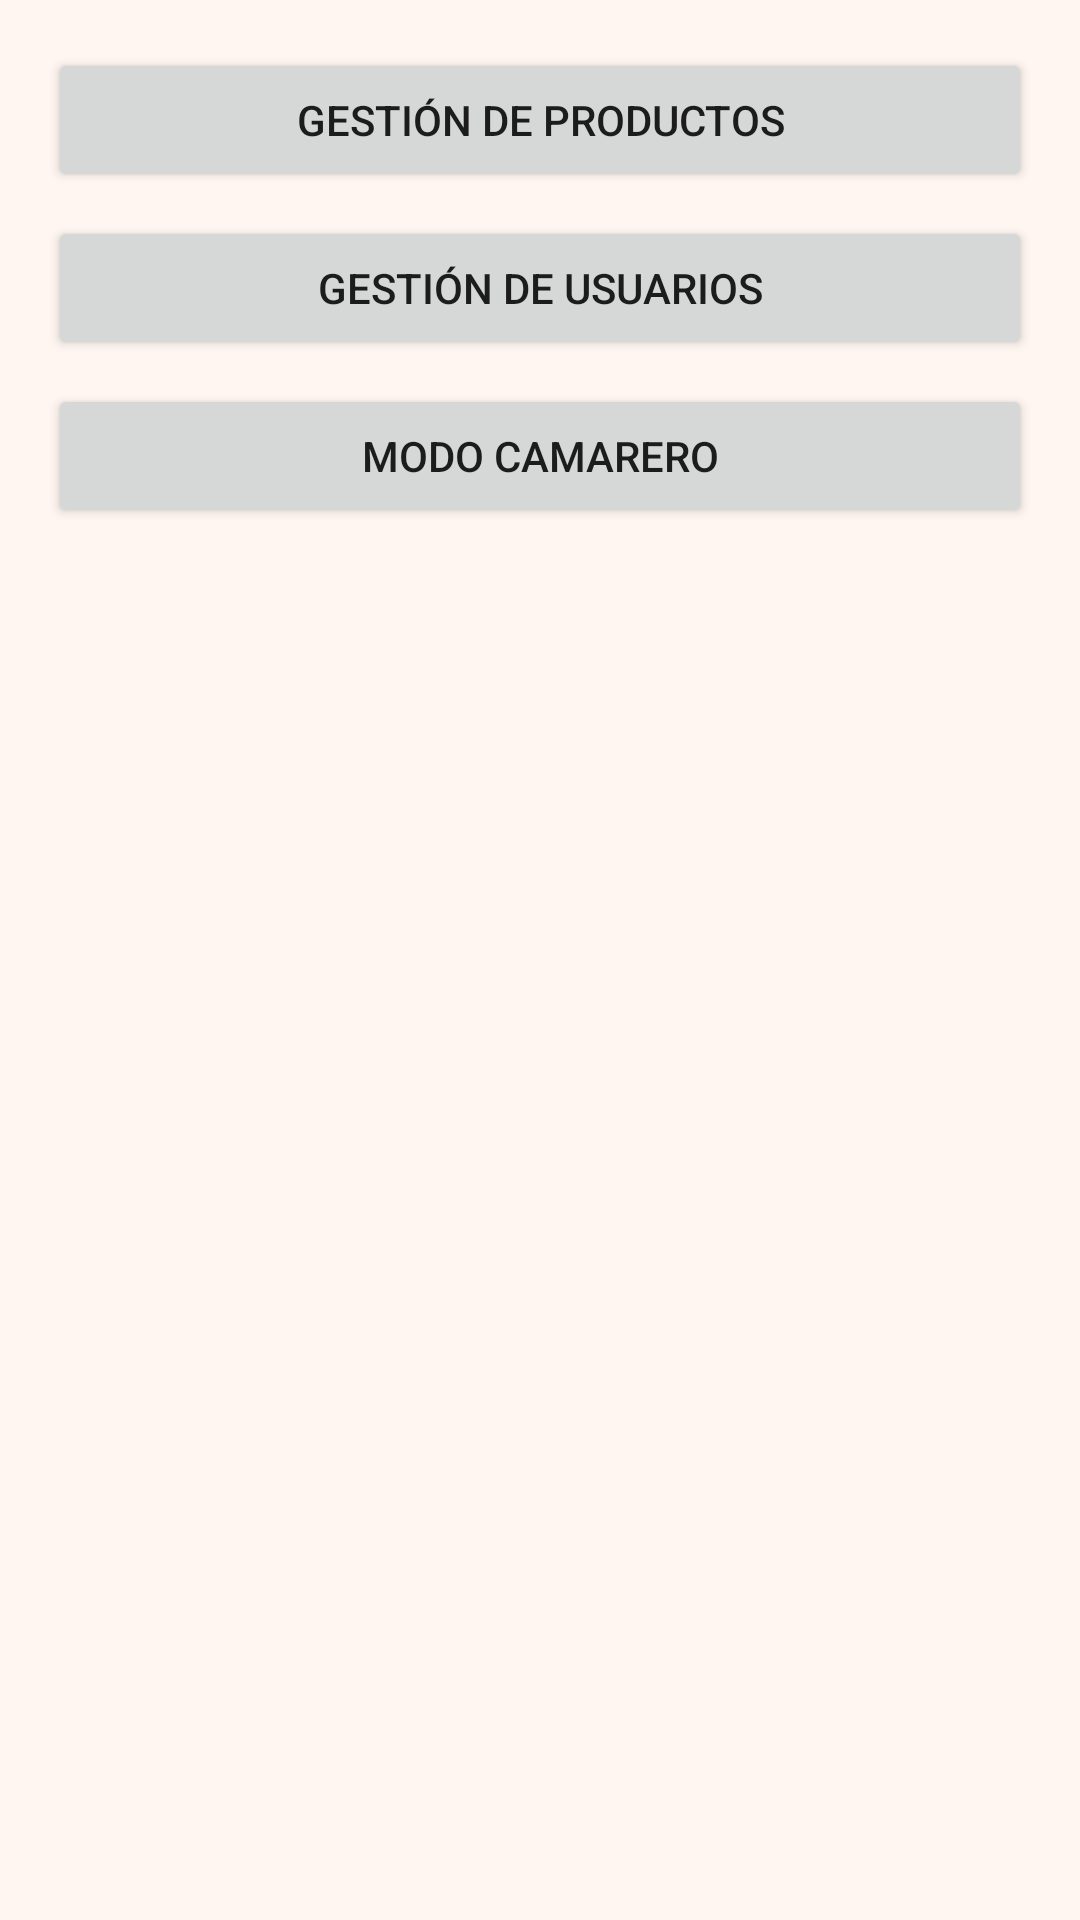

The Android layout XML behind this screen, and the referenced resources:
<!-- AndroidManifest.xml: application theme Theme.MeseroPro -->
<!-- res/layout/activity_admin.xml -->
<LinearLayout xmlns:android="http://schemas.android.com/apk/res/android"
    android:orientation="vertical"
    android:padding="16dp"
    android:layout_width="match_parent"
    android:layout_height="match_parent">

    
    <Button
        android:id="@+id/btnGestionProductos"
        android:layout_width="match_parent"
        android:layout_height="wrap_content"
        android:text="Gestión de Productos"/>

    <Button
        android:id="@+id/btnGestionUsuarios"
        android:layout_width="match_parent"
        android:layout_height="wrap_content"
        android:text="Gestión de Usuarios"
        android:layout_marginTop="8dp"/>


    
    <Button
        android:id="@+id/btnModoCamarero"
        android:layout_width="match_parent"
        android:layout_height="wrap_content"
        android:text="Modo Camarero"
        android:layout_marginTop="8dp"/>

</LinearLayout>
<!-- resources referenced by this layout -->
<resources>
  <style name="Theme.MeseroPro" parent="Theme.MaterialComponents.DayNight.NoActionBar">
          
          <item name="colorPrimary">@color/colorPrimary</item>
          <item name="colorOnPrimary">@color/colorTextPrimary</item>
          <item name="colorSecondary">@color/colorSecondary</item>
          <item name="colorOnSecondary">@color/colorTextPrimary</item>
  
          
          <item name="android:colorBackground">@color/colorBackground</item>
          <item name="colorSurface">@color/colorSurface</item>
          <item name="colorOnSurface">@color/colorTextPrimary</item>
  
          
          <item name="android:textColor">@color/colorTextPrimary</item>
          <item name="textAppearanceHeadline6">@style/TextAppearance.MeseroPro.Headline6</item>
  
          
          <item name="colorError">@color/colorError</item>
          <item name="colorOnError">@color/colorBackground</item>
  
          
          <item name="shapeAppearanceSmallComponent">@style/Shape.CornersMedium</item>
          <item name="shapeAppearanceMediumComponent">@style/Shape.CornersMedium</item>
          <item name="shapeAppearanceLargeComponent">@style/Shape.CornersMedium</item>
      </style>
  <color name="colorPrimary">#CC5E12</color>
  <color name="colorTextPrimary">#1C1C1C</color>
  <color name="colorSecondary">#F7984D</color>
  <color name="colorBackground">#FFF6F1</color>
  <color name="colorSurface">#3E2E1E</color>
  <style name="TextAppearance.MeseroPro.Headline6" parent="TextAppearance.MaterialComponents.Headline6">
          <item name="android:textColor">@color/colorTextPrimary</item>
      </style>
  <color name="colorError">#F44336</color>
  <style name="Shape.CornersMedium" parent="ShapeAppearance.MaterialComponents.SmallComponent">
          <item name="cornerSize">12dp</item>
      </style>
</resources>
